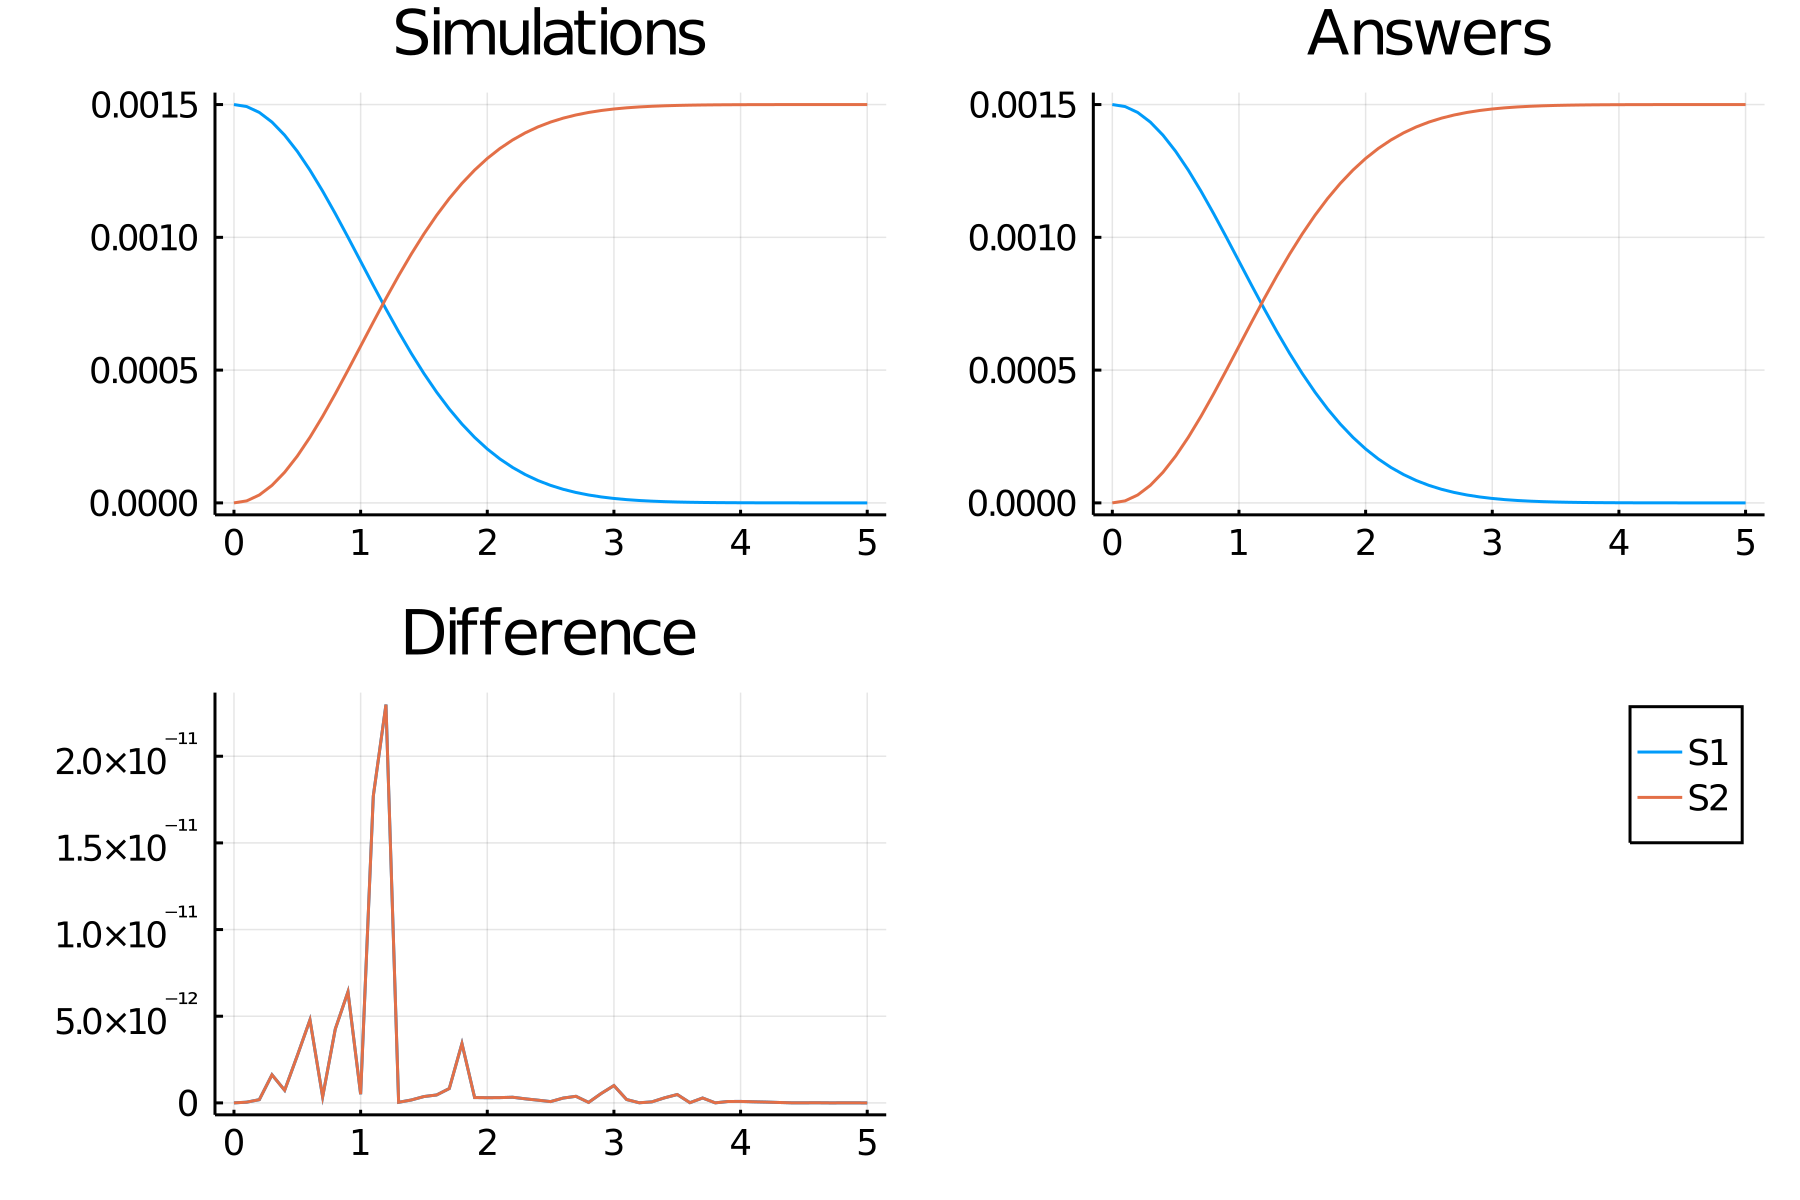

The table this chart was drawn from, first rows:
time, S1, S2
0.0, 0.0015, 0.0
0.1, 0.001493, 7.48128121097634e-6
0.2, 0.00147, 2.970199003986638e-5
0.3, 0.001434, 6.600377725032938e-5
0.4, 0.001385, 0.0001153
0.5, 0.001324, 0.0001763
0.6, 0.001253, 0.0002471
0.7, 0.001174, 0.0003259
0.8, 0.001089, 0.0004108
0.9, 0.001, 0.0004995
1.0, 0.0009098, 0.0005902
1.1, 0.0008191, 0.0006809
1.2, 0.0007301, 0.0007699
1.3, 0.0006443, 0.0008557
1.4, 0.000563, 0.000937
1.5, 0.000487, 0.001013
1.6, 0.0004171, 0.001083
1.7, 0.0003536, 0.001146
1.8, 0.0002968, 0.001203
1.9, 0.0002467, 0.001253
2.0, 0.000203, 0.001297
2.1, 0.0001654, 0.001335
2.2, 0.0001334, 0.001367
2.3, 0.0001065, 0.001393
2.4, 8.420214405233215e-5, 0.001416
2.5, 6.590540023951368e-5, 0.001434
2.6, 5.107118197000392e-5, 0.001449
2.7, 3.9182114653073255e-5, 0.001461
2.8, 2.9761642012204276e-5, 0.00147
2.9, 2.2381179050332796e-5, 0.001478
3.0, 1.6663494741677e-5, 0.001483
3.1, 1.228305147645454e-5, 0.001488
3.2, 8.964034321711303e-6, 0.001491
3.3, 6.476759992204595e-6, 0.001494
3.4, 4.633073104903499e-6, 0.001495
3.5, 3.2812366678296486e-6, 0.001497
3.6, 2.3007160150302412e-6, 0.001498
3.7, 1.5971493517761722e-6, 0.001498
3.8, 1.0977036266802597e-6, 0.001499
3.9, 7.469331316340135e-7, 0.001499
4.0, 5.031939415358696e-7, 0.001499
4.1, 3.3561869062766253e-7, 0.0015
4.2, 2.216225404187803e-7, 0.0015
4.3, 1.4489012071642902e-7, 0.0015
4.4, 9.378225579291412e-8, 0.0015
4.5, 6.009794618640359e-8, 0.0015
4.6, 3.81290198861398e-8, 0.0015
4.7, 2.395017590798398e-8, 0.0015
4.8, 1.4894256535381977e-8, 0.0015
4.9, 9.170351988719144e-9, 0.0015
5.0, 5.589979801741403e-9, 0.0015
